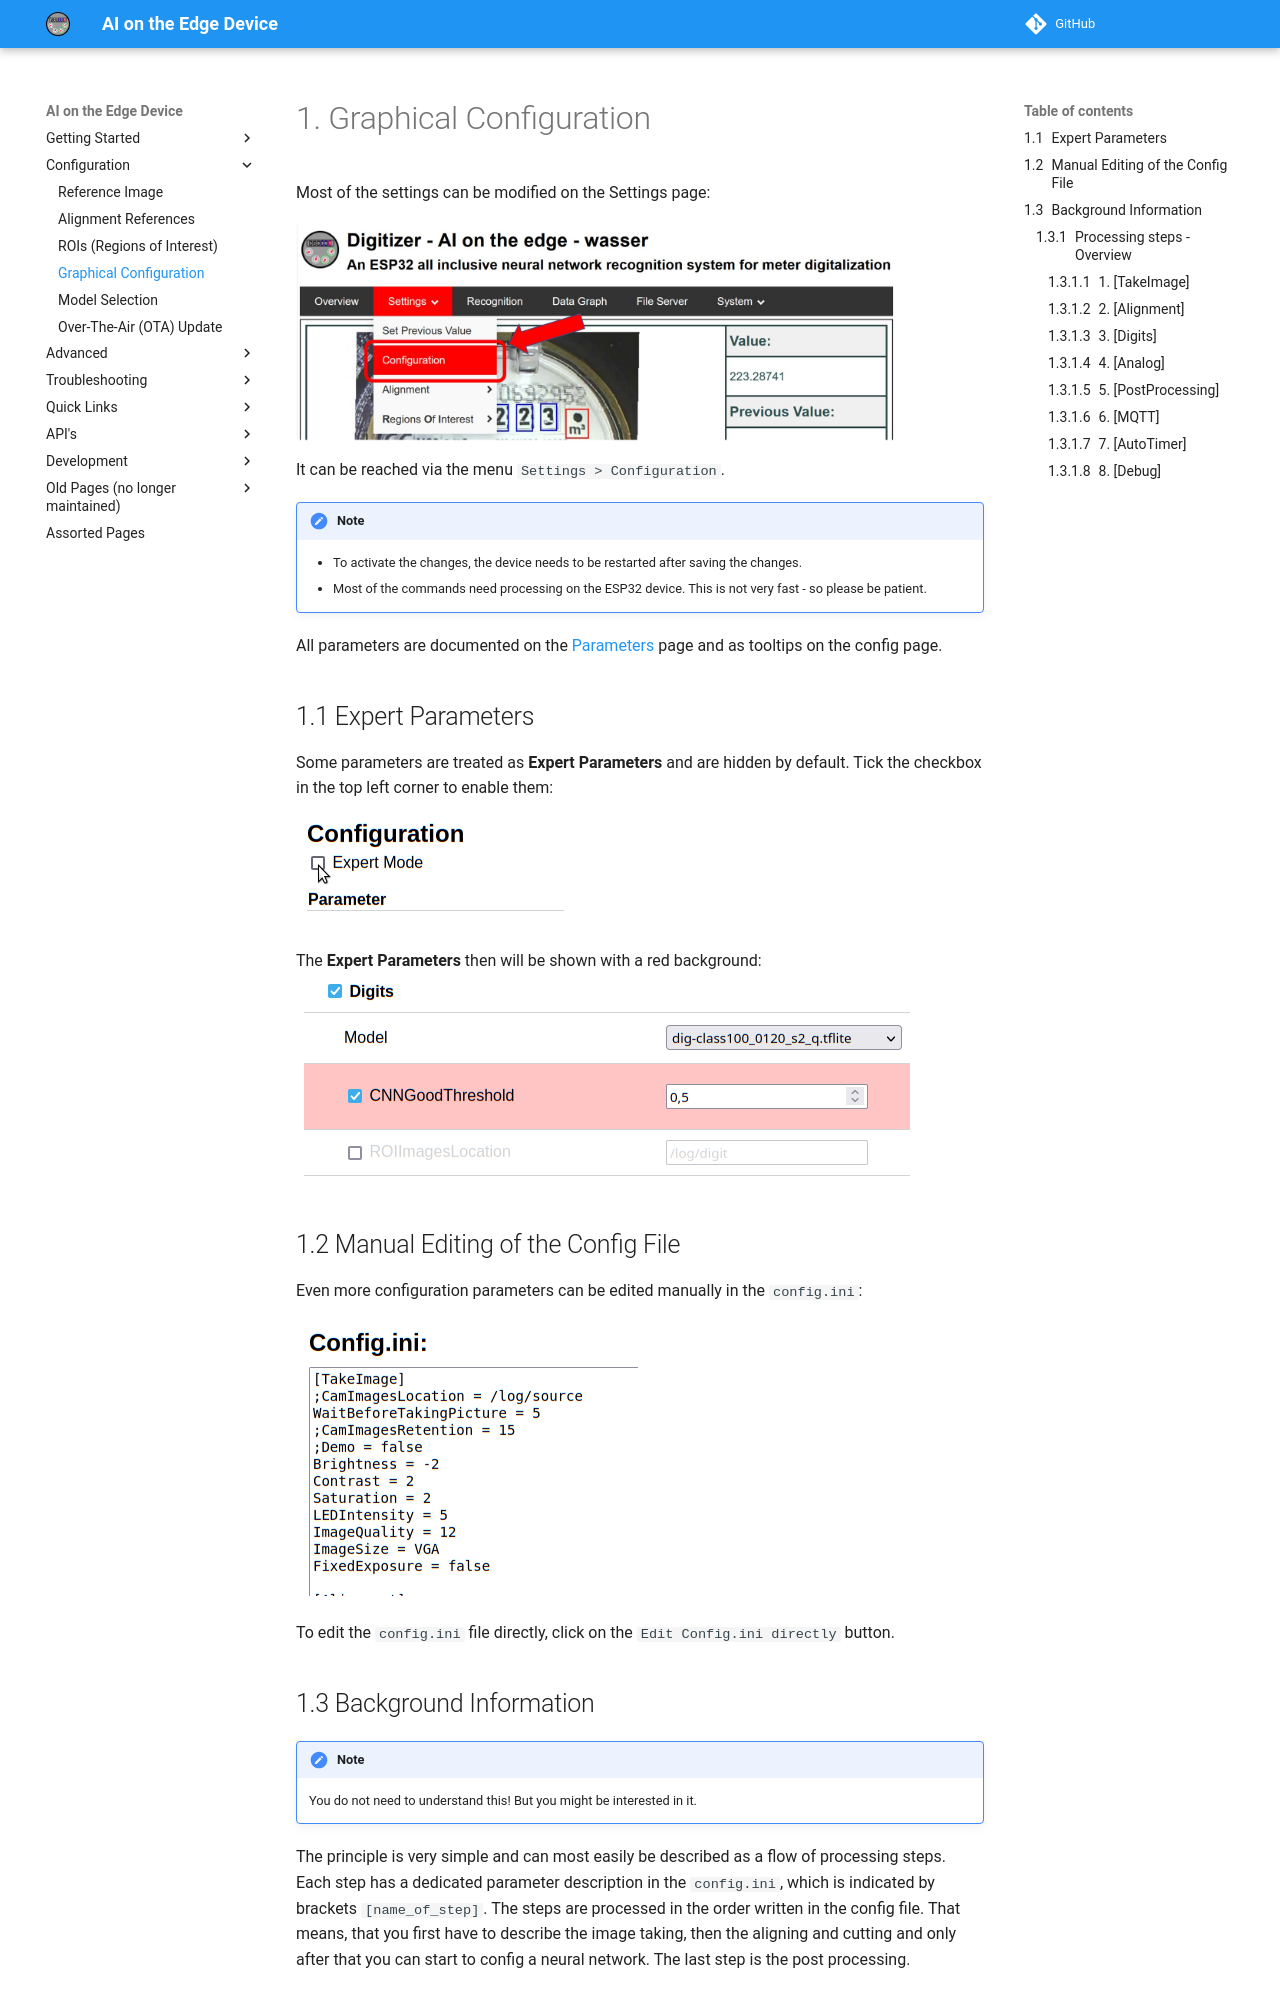

repository: jomjol/AI-on-the-edge-device-docs · page: Configuration/index.html · generator: mkdocs

# Graphical Configuration

Most of the settings can be modified on the Settings page:

<img src="../img/config_s1_access.jpg" width="600" align="middle">

It can be reached via the menu `Settings > Configuration`.

!!! Note
    - To activate the changes, the device needs to be restarted after saving the changes.
    - Most of the commands need processing on the ESP32 device. This is not very fast - so please be patient.

All parameters are documented on the [Parameters](Parameters.md) page and as tooltips on the config page.

## Expert Parameters

Some parameters are treated as **Expert Parameters** and are hidden by default.
Tick the checkbox in the top left corner to enable them:

![Expert Parameters](img/expert-parameters.png)  

The **Expert Parameters** then will be shown with a red background:
![Second Expert Parameters](img/expert-parameters2.png)  

## Manual Editing of the Config File

Even more configuration parameters can be edited manually in the `config.ini`:

![Manual Config Editing](img/manual-config-editing.png)  

To edit the `config.ini` file directly, click on the `Edit Config.ini directly` button.

## Background Information

!!! Note
    You do not need to understand this!
    But you might be interested in it.

The principle is very simple and can most easily be described as a flow of processing steps. Each step has a dedicated parameter description in the `config.ini`, which is indicated by brackets ```[name_of_step]```. The steps are processed in the order written in the config file. That means, that you first have to describe the image taking, then the aligning and cutting and only after that you can start to config a neural network. The last step is the post processing.

### Processing steps - Overview

In the following you get a short overview over the available steps. This order is also the suggested order for the processing flow. Single steps can be left out, if not needed (e.g. omit the analog part, if only digits are present)
